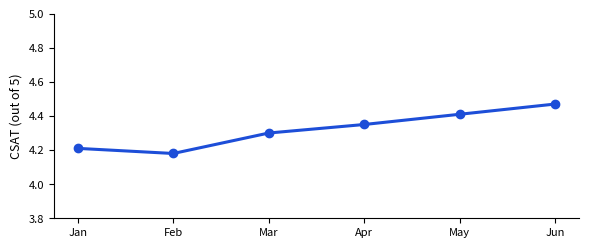

This figure's Python source:
import matplotlib
matplotlib.use("Agg")
import matplotlib.pyplot as plt

months = ["Jan", "Feb", "Mar", "Apr", "May", "Jun"]
csat = [4.21, 4.18, 4.30, 4.35, 4.41, 4.47]

fig, ax = plt.subplots(figsize=(6, 2.6), dpi=150)
ax.plot(months, csat, marker="o", color="#1d4ed8", linewidth=2.2)
ax.set_ylim(3.8, 5.0)
ax.set_ylabel("CSAT (out of 5)", fontsize=9)
ax.tick_params(labelsize=8)
for spine in ["top", "right"]:
    ax.spines[spine].set_visible(False)
fig.tight_layout()
fig.savefig("csat_chart.png")
print("Wrote csat_chart.png")
